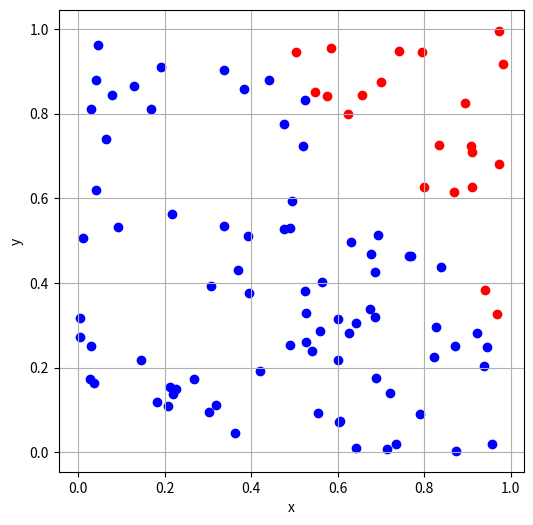

Generate this figure with matplotlib:
import numpy as np
import matplotlib.pyplot as plt

# generate 100 random data points in first quadrant
np.random.seed(4148379210)
x = np.random.rand(100)
y = np.random.rand(100)

# calculate whether each point is inside the unit circle
inside_circle = x**2 + y**2 <= 1

# plot the data
plt.figure(figsize=(6, 6))
plt.scatter(x[inside_circle], y[inside_circle], color='blue', label='Inside Circle')
plt.scatter(x[~inside_circle], y[~inside_circle], color='red', label='Outside Circle')
plt.xlabel('x')
plt.ylabel('y')
plt.grid()
plt.savefig("random_points_circle.png")

# estimate pi using Bayesian inference

# theta grid
theta = np.linspace(1e-6, 1-1e-6, 1000)

# prior (Beta(alpha,beta))
alpha, beta = 1, 1
prior = theta**(alpha-1) * (1-theta)**(beta-1)

# likelihood
H = np.sum(inside_circle)  # number of points inside the circle
T = len(inside_circle) - H  # number of points outside the circle
likelihood = theta**H * (1-theta)**T

# posterior
posterior_unnorm = prior * likelihood
posterior = posterior_unnorm / np.trapezoid(posterior_unnorm, theta)

# find the expected value of theta
theta_estimate = np.trapezoid(theta * posterior, theta)
pi_estimate = 4 * theta_estimate

print(f"Estimated value of pi: {pi_estimate}")
